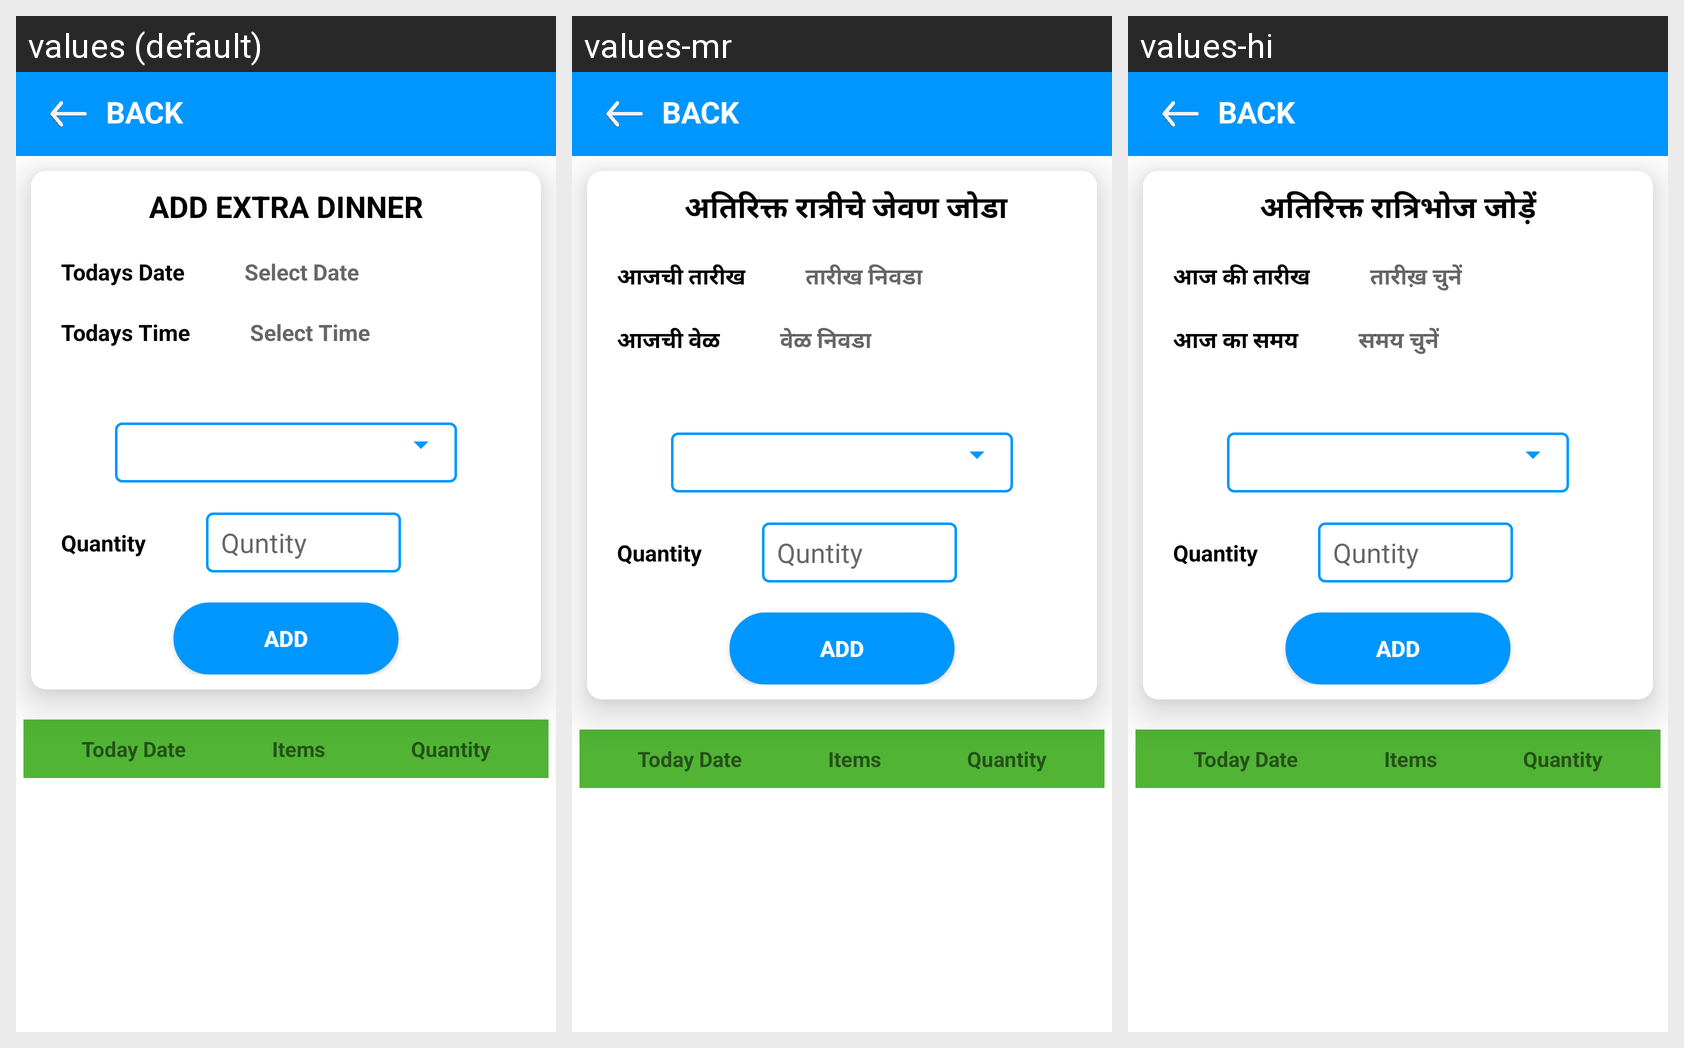

Locale-by-locale string values for the Android screen shown in this grid:
Android screen res/layout/activity_add_extra_dinner.xml rendered under 3 locales, left to right: values (default), values-mr, values-hi. Device: Nexus 5 (rendered at 1080×1920; each locale shown at half size, 540×960, under a caption strip naming it); theme Theme.HealthifyApp.
Strings drawn on this screen, with the default value and each locale's value (text and hints the layout hard-codes, and strings that could not be matched under every locale, appear in the picture but are not listed):

add_extra_dinner
  values: ADD EXTRA DINNER
  values-mr:  अतिरिक्त रात्रीचे जेवण जोडा
  values-hi: अतिरिक्त रात्रिभोज जोड़ें

todays_date
  values: Todays Date
  values-mr: आजची तारीख
  values-hi: आज की तारीख

select_date
  values: Select Date
  values-mr: तारीख निवडा
  values-hi: तारीख़ चुनें

todays_time
  values: Todays Time
  values-mr: आजची वेळ
  values-hi: आज का समय

select_time
  values: Select Time
  values-mr: वेळ निवडा
  values-hi: समय चुनें

add
  values: ADD
  values-mr: ADD  [not translated; the default value is used]
  values-hi: ADD  [not translated; the default value is used]
